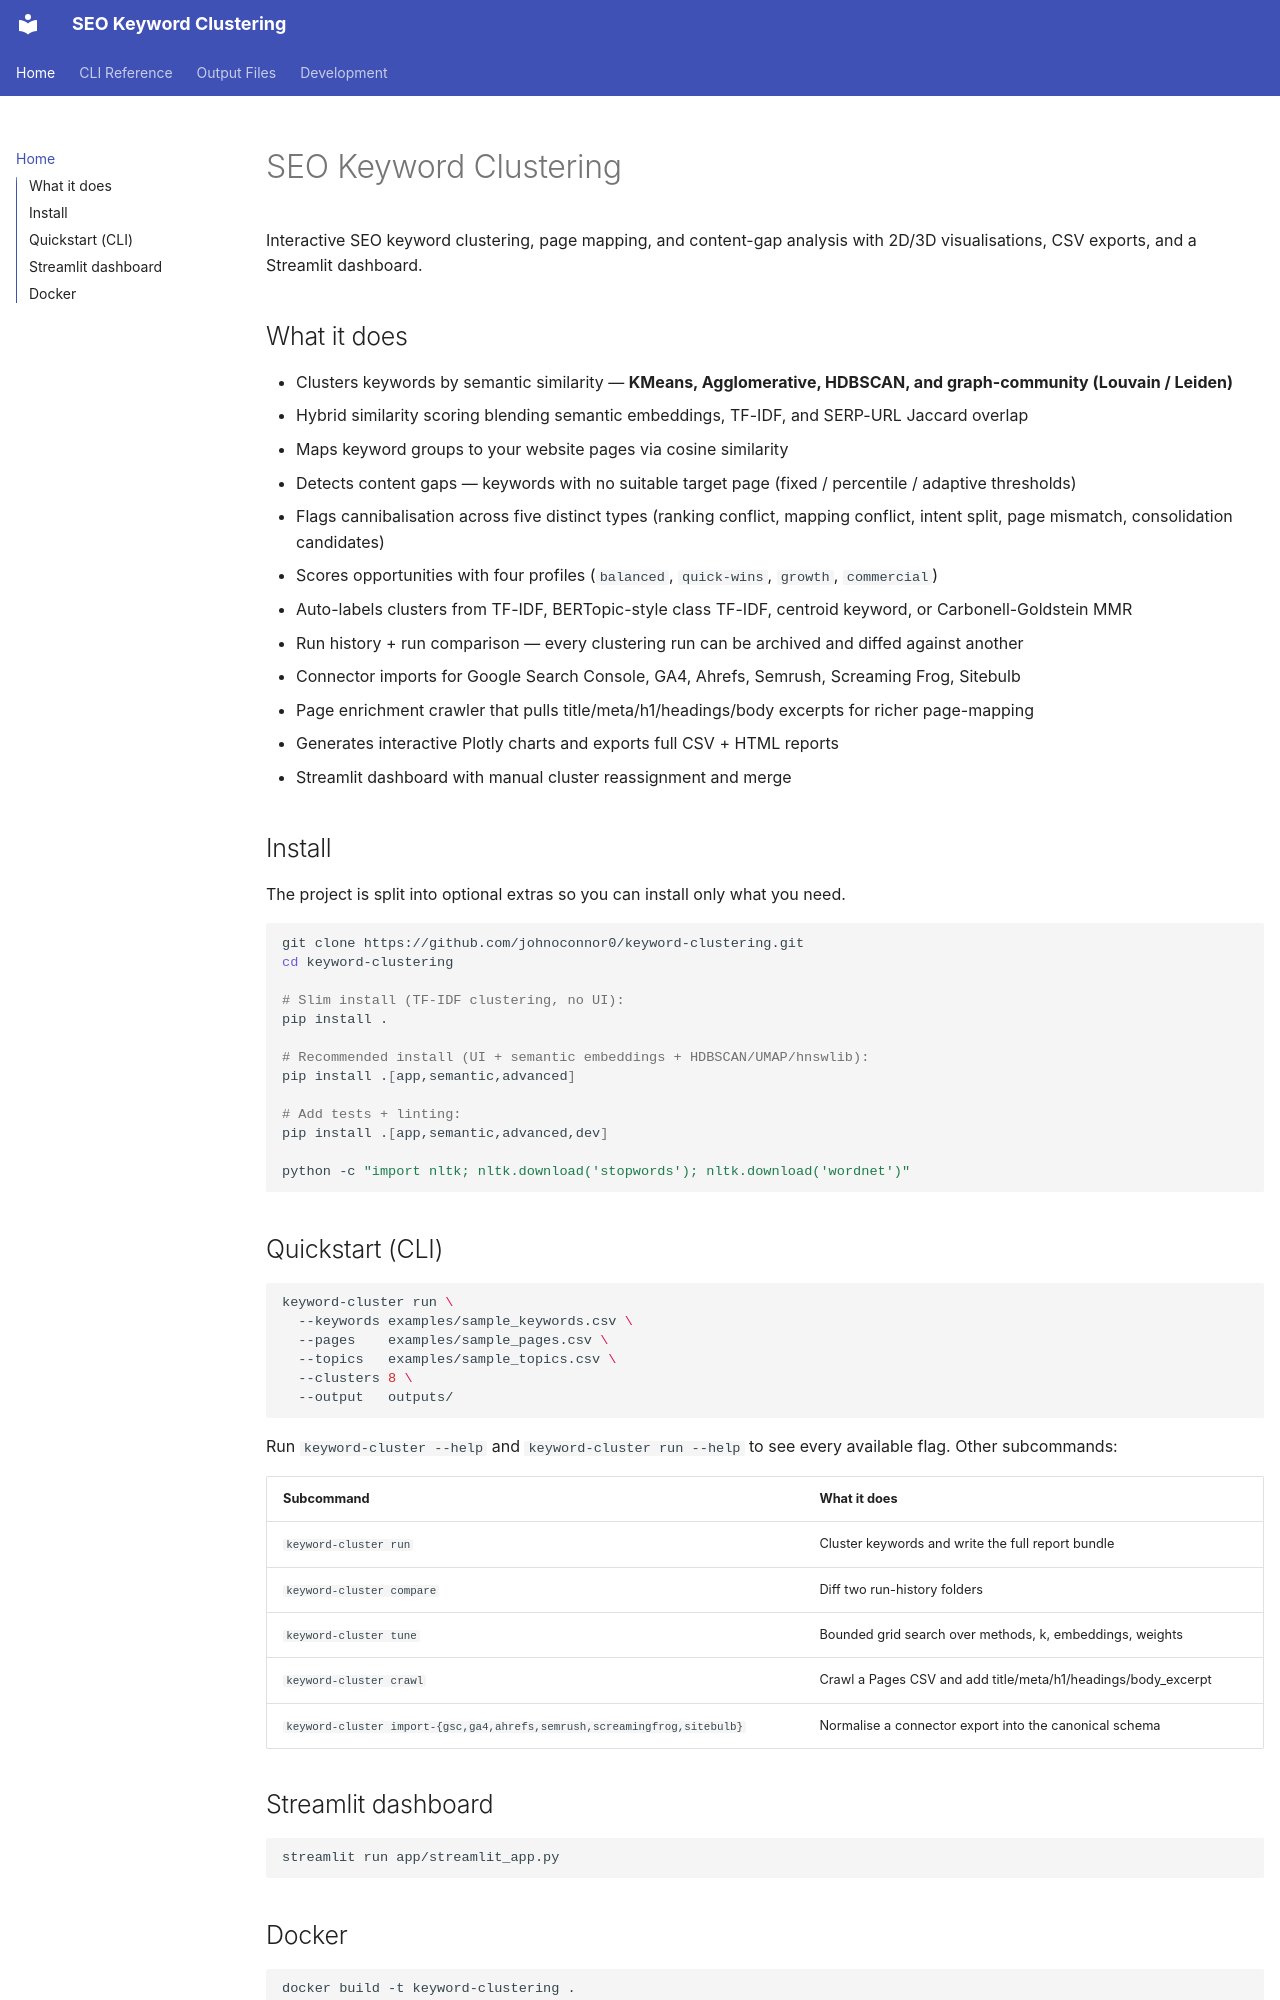

repository: johnoconnor0/keyword-clustering · page: index.html · generator: mkdocs

# SEO Keyword Clustering

Interactive SEO keyword clustering, page mapping, and content-gap analysis with 2D/3D visualisations, CSV exports, and a Streamlit dashboard.

## What it does

- Clusters keywords by semantic similarity — **KMeans, Agglomerative, HDBSCAN, and graph-community (Louvain / Leiden)**
- Hybrid similarity scoring blending semantic embeddings, TF-IDF, and SERP-URL Jaccard overlap
- Maps keyword groups to your website pages via cosine similarity
- Detects content gaps — keywords with no suitable target page (fixed / percentile / adaptive thresholds)
- Flags cannibalisation across five distinct types (ranking conflict, mapping conflict, intent split, page mismatch, consolidation candidates)
- Scores opportunities with four profiles (`balanced`, `quick-wins`, `growth`, `commercial`)
- Auto-labels clusters from TF-IDF, BERTopic-style class TF-IDF, centroid keyword, or Carbonell-Goldstein MMR
- Run history + run comparison — every clustering run can be archived and diffed against another
- Connector imports for Google Search Console, GA4, Ahrefs, Semrush, Screaming Frog, Sitebulb
- Page enrichment crawler that pulls title/meta/h1/headings/body excerpts for richer page-mapping
- Generates interactive Plotly charts and exports full CSV + HTML reports
- Streamlit dashboard with manual cluster reassignment and merge

## Install

The project is split into optional extras so you can install only what you need.

```bash
git clone https://github.com/johnoconnor0/keyword-clustering.git
cd keyword-clustering

# Slim install (TF-IDF clustering, no UI):
pip install .

# Recommended install (UI + semantic embeddings + HDBSCAN/UMAP/hnswlib):
pip install .[app,semantic,advanced]

# Add tests + linting:
pip install .[app,semantic,advanced,dev]

python -c "import nltk; nltk.download('stopwords'); nltk.download('wordnet')"
```

## Quickstart (CLI)

```bash
keyword-cluster run \
  --keywords examples/sample_keywords.csv \
  --pages    examples/sample_pages.csv \
  --topics   examples/sample_topics.csv \
  --clusters 8 \
  --output   outputs/
```

Run `keyword-cluster --help` and `keyword-cluster run --help` to see every available flag. Other subcommands:

| Subcommand                           | What it does                                                  |
|--------------------------------------|----------------------------------------------------------------|
| `keyword-cluster run`                | Cluster keywords and write the full report bundle              |
| `keyword-cluster compare`            | Diff two run-history folders                                   |
| `keyword-cluster tune`               | Bounded grid search over methods, k, embeddings, weights       |
| `keyword-cluster crawl`              | Crawl a Pages CSV and add title/meta/h1/headings/body_excerpt  |
| `keyword-cluster import-{gsc,ga4,ahrefs,semrush,screamingfrog,sitebulb}` | Normalise a connector export into the canonical schema |
